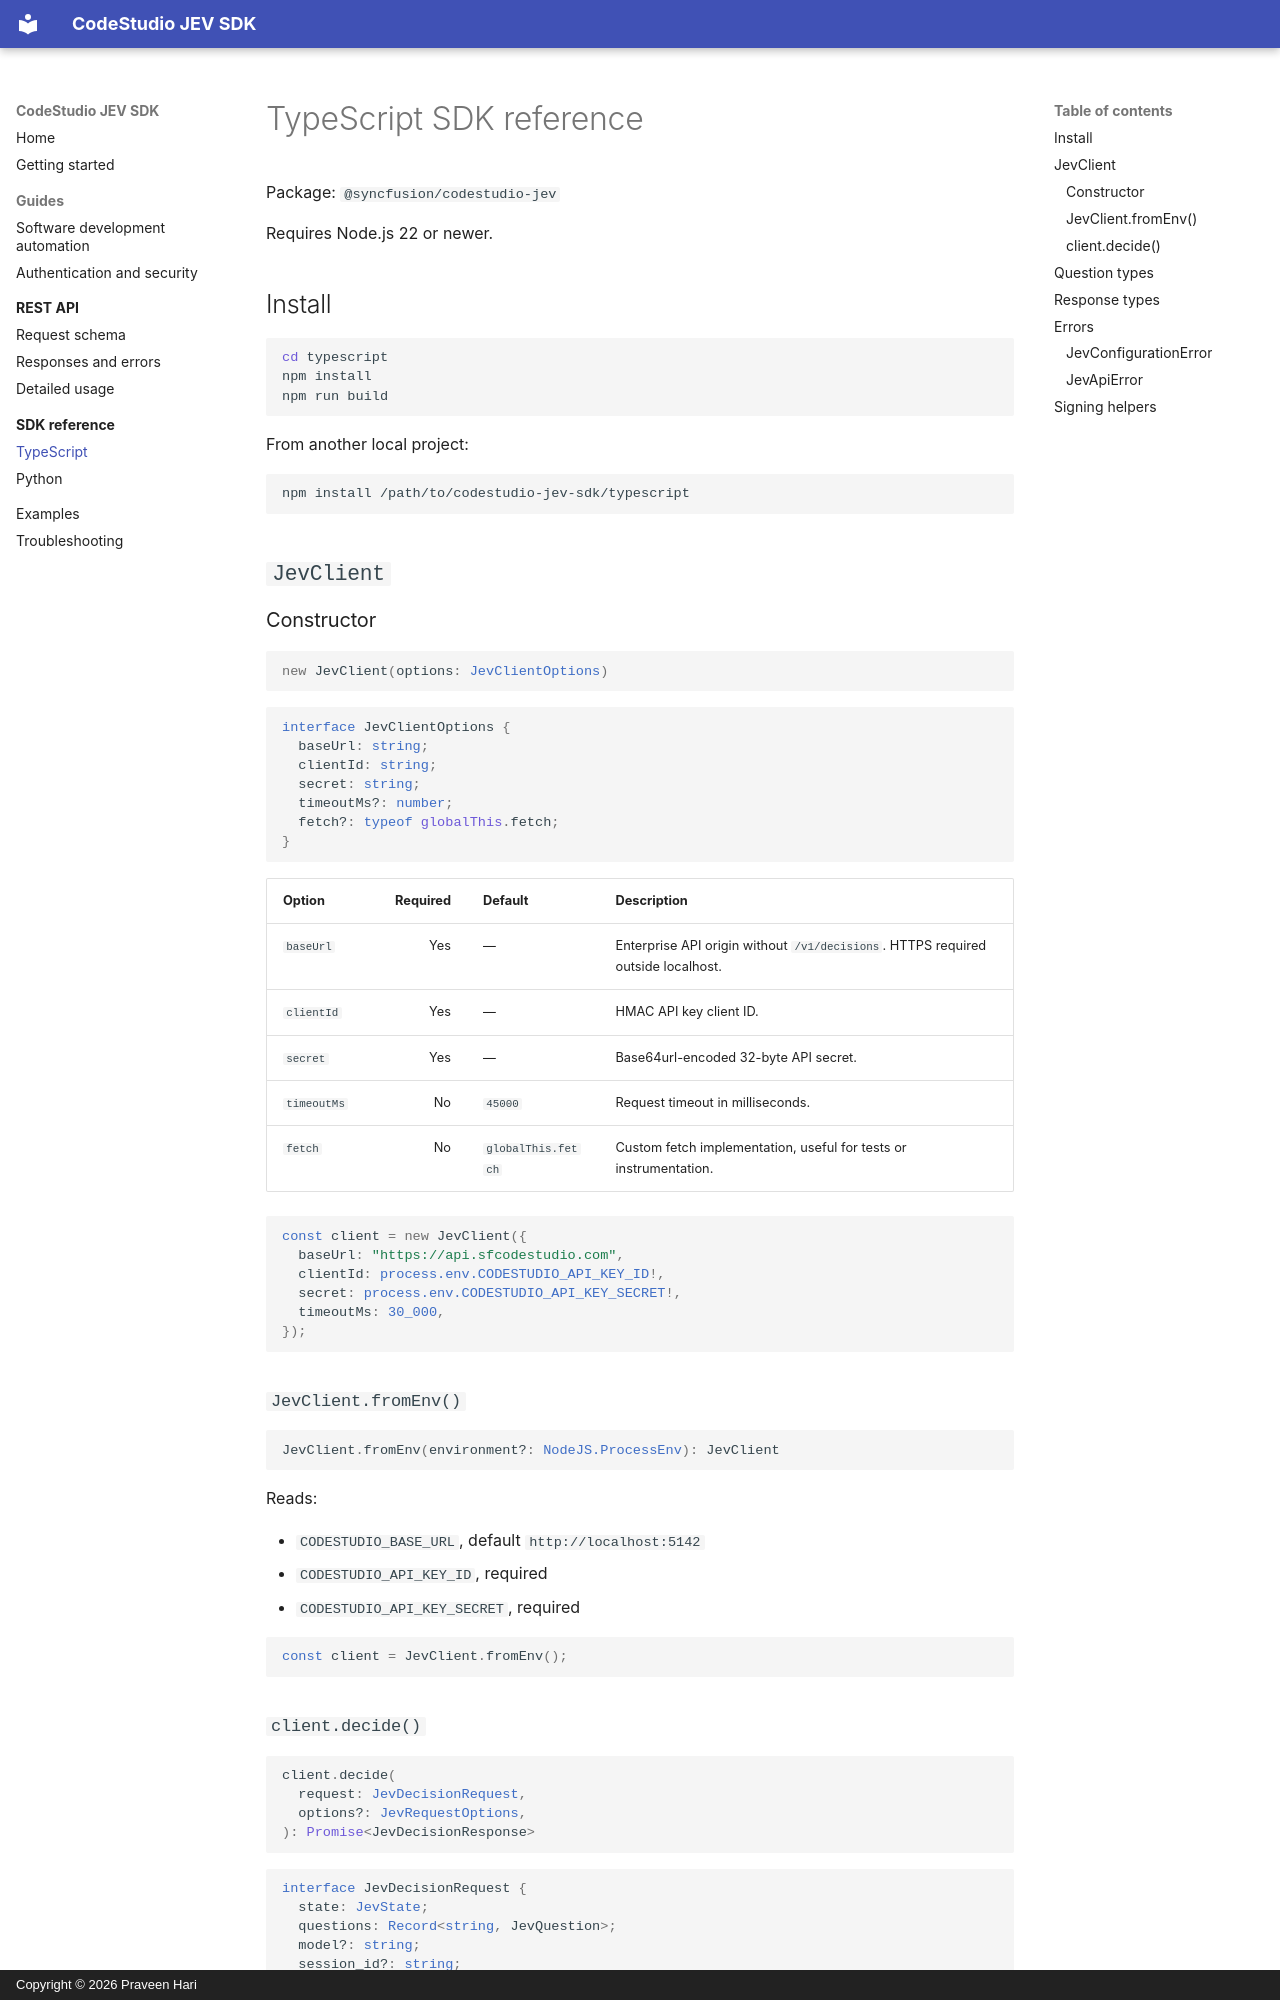

repository: praveen-hari/codestudio-jev-sdk · page: sdk/typescript/index.html · generator: mkdocs · copyright: Copyright © 2026 Praveen Hari

# TypeScript SDK reference

Package: `@syncfusion/codestudio-jev`

Requires Node.js 22 or newer.

## Install

```bash
cd typescript
npm install
npm run build
```

From another local project:

```bash
npm install /path/to/codestudio-jev-sdk/typescript
```

## `JevClient`

### Constructor

```typescript
new JevClient(options: JevClientOptions)
```

```typescript
interface JevClientOptions {
  baseUrl: string;
  clientId: string;
  secret: string;
  timeoutMs?: number;
  fetch?: typeof globalThis.fetch;
}
```

| Option | Required | Default | Description |
|---|---:|---|---|
| `baseUrl` | Yes | — | Enterprise API origin without `/v1/decisions`. HTTPS required outside localhost. |
| `clientId` | Yes | — | HMAC API key client ID. |
| `secret` | Yes | — | Base64url-encoded 32-byte API secret. |
| `timeoutMs` | No | `45000` | Request timeout in milliseconds. |
| `fetch` | No | `globalThis.fetch` | Custom fetch implementation, useful for tests or instrumentation. |

```typescript
const client = new JevClient({
  baseUrl: "https://api.sfcodestudio.com",
  clientId: process.env.CODESTUDIO_API_KEY_ID!,
  secret: process.env.CODESTUDIO_API_KEY_SECRET!,
  timeoutMs: 30_000,
});
```

### `JevClient.fromEnv()`

```typescript
JevClient.fromEnv(environment?: NodeJS.ProcessEnv): JevClient
```

Reads:

- `CODESTUDIO_BASE_URL`, default `http://localhost:5142`
- `CODESTUDIO_API_KEY_ID`, required
- `CODESTUDIO_API_KEY_SECRET`, required

```typescript
const client = JevClient.fromEnv();
```
